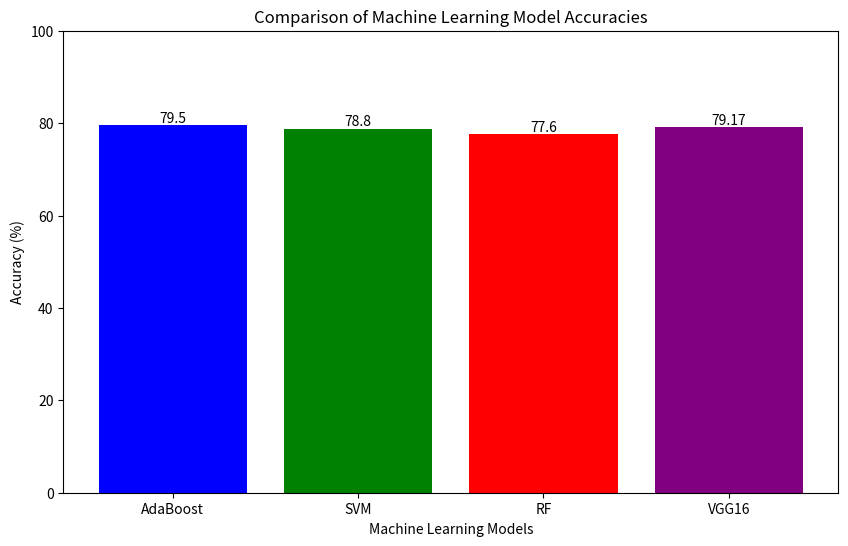

Python code for this plot:
import matplotlib.pyplot as plt

# Data for the models and their accuracies
models = ['AdaBoost', 'SVM', 'RF', 'VGG16']
accuracies = [79.5, 78.8, 77.6, 79.17]

# Creating the bar plot
plt.figure(figsize=(10, 6))
bars = plt.bar(models, accuracies, color=['blue', 'green', 'red', 'purple'])

# Adding the accuracy values on top of the bars
for bar in bars:
    yval = bar.get_height()
    plt.text(bar.get_x() + bar.get_width()/2, yval, round(yval, 2), va='bottom', ha='center')

# Adding labels and title
plt.xlabel('Machine Learning Models')
plt.ylabel('Accuracy (%)')
plt.title('Comparison of Machine Learning Model Accuracies')
plt.ylim(0, 100)  # Setting the y-axis limit to show percentages clearly

# Displaying the plot
plt.show()
